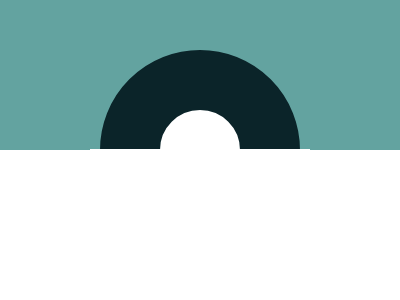

Here is a drawing made with CSS. Write the source that renders it.

<!DOCTYPE html>
<html lang="en">
  <head>
    <meta charset="UTF-8" />
    <meta name="viewport" content="width=device-width, initial-scale=1.0" />
    <title>2024/12/07</title>
    <style>
      body {
        min-height: 100dvh;
        padding: 0;
        margin: 0;
        background: linear-gradient(180deg, #63a3a0 50%, #ffffff 50%);
        display: grid;
        place-items: center;
      }
      div {
        box-sizing: border-box;
        width: 200px;
        height: 200px;
        border: 60px solid #0b2429;
        border-radius: 50%;
        background: #ffffff;
        position: relative;

        &::after {
          content: "";
          position: absolute;
          width: 220px;
          height: 110px;
          background: #ffffff;
          left: -70px;
          bottom: -69.3px;
        }
      }
    </style>
  </head>
  <body>
    <div></div>
  </body>
</html>
